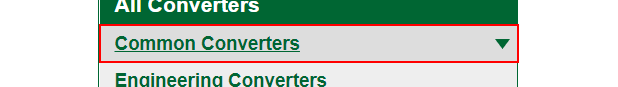
Workflow: web_rec3

Step 1: click on the link

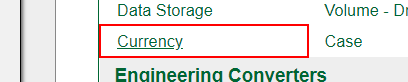
Step 2: click on the link 'Currency'

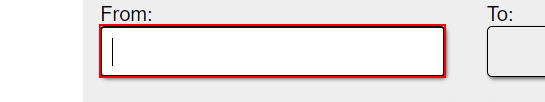
Step 3: type "100" into the text box

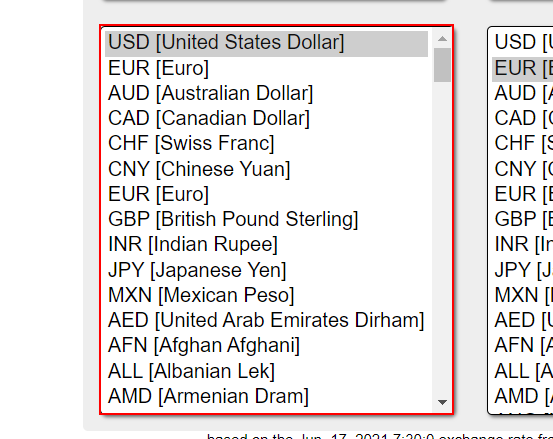
Step 4: select "HKD [Hong Kong Dollar]" in the drop-down

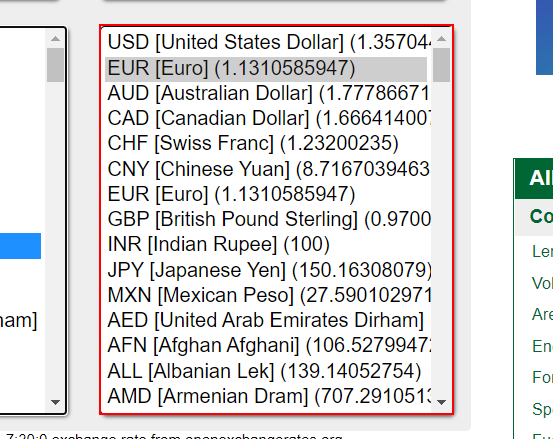
Step 5: select "MXN [Mexican Peso] (*)" in the drop-down 'uctounit'

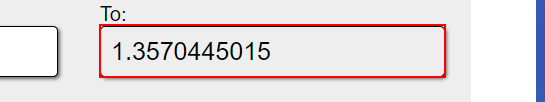
Step 6: get-text from the text box 'ucto'
